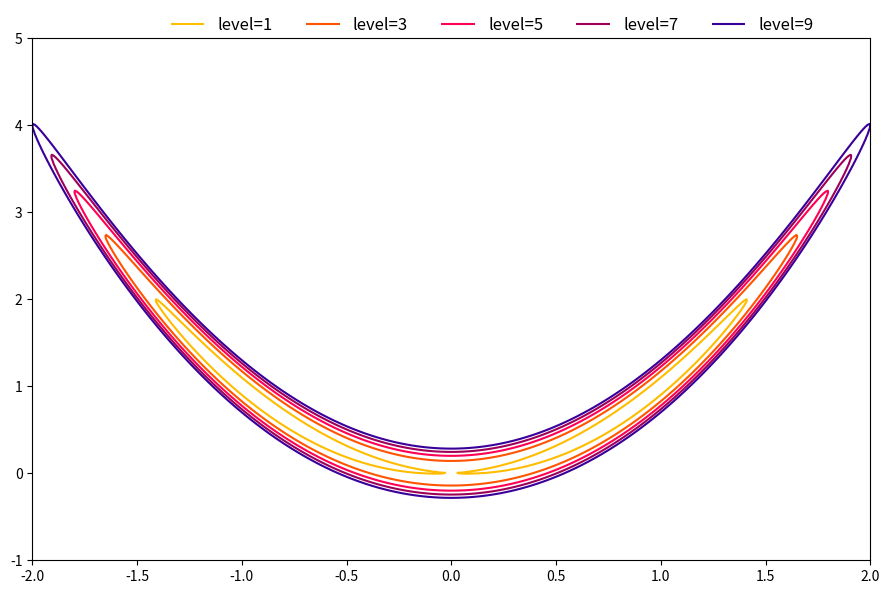

This figure's Python source: (Note: this script raises an exception after producing the figure.)
import matplotlib.pyplot as plt
import numpy as np


def function(x: np.array, y: np.array) -> np.array:
    f = 100 * (y - x**2)**2 + (1 - x**2)**2
    return f


parameters = {
    0: {
        "color": "#ffbd00",
        "level": 1,
    },
    1: {
        "color": "#ff5400",
        "level": 3,
    },
    2: {
        "color": "#ff0054",
        "level": 5,
    },
    3: {
        "color": "#9e0059",
        "level": 7,
    },
    4: {
        "color": "#390099",
        "level": 9,
    }
}

x = np.linspace(-5, 5, 1000)
y = np.delete(x, 0)
x = np.delete(x, -1)
y = y.reshape(-1, 1)
z = function(x, y)
x, y = np.meshgrid(x, y)
plots = []
labels = []
plt.subplots(figsize=(9, 6))
for parameter in parameters:
    dataset = parameters[parameter]
    level = dataset["level"]
    color = dataset["color"]
    label = "level={}".format(level)
    cs = plt.contour(x, y, z, linestyles="-", levels=[level], colors=color)
    legend, _ = cs.legend_elements()
    plots += legend
    labels += [label]
plt.xlim(-2, 2)
plt.ylim(-1, 5)
plt.legend(plots,
           labels,
           ncol=len(plots),
           frameon=False,
           fontsize=12,
           bbox_to_anchor=(0.95, 1.07))
# plt.grid(ls="--",
#          color="#000000",
#          alpha=0.5)
plt.tight_layout()
plt.savefig("../Document/Graphics/problem06.png")
